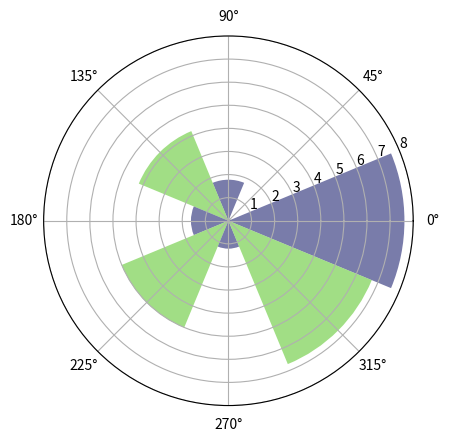

The matplotlib source for this figure:
# Original code from:
#		https://matplotlib.org/examples/pie_and_polar_charts/polar_bar_demo.html

import numpy as np
import matplotlib.pyplot as plt

# Compute pie slices
N = 8
theta = np.linspace(0.0, 2 * np.pi, N, endpoint=False)
radii = 10 * np.random.rand(N)
width = 2 * np.pi / N

ax = plt.subplot(111, projection='polar')
bars = ax.bar(theta, radii, width=width, bottom=0.0)

# Use two colors and opacity
flag = False
for r, bar in zip(radii, bars):
	if flag == False:
		i=0.2
		flag = True
	else:
		i=0.8
		flag = False
	bar.set_facecolor(plt.cm.viridis(i))
	bar.set_alpha(0.7)

plt.show()
 
